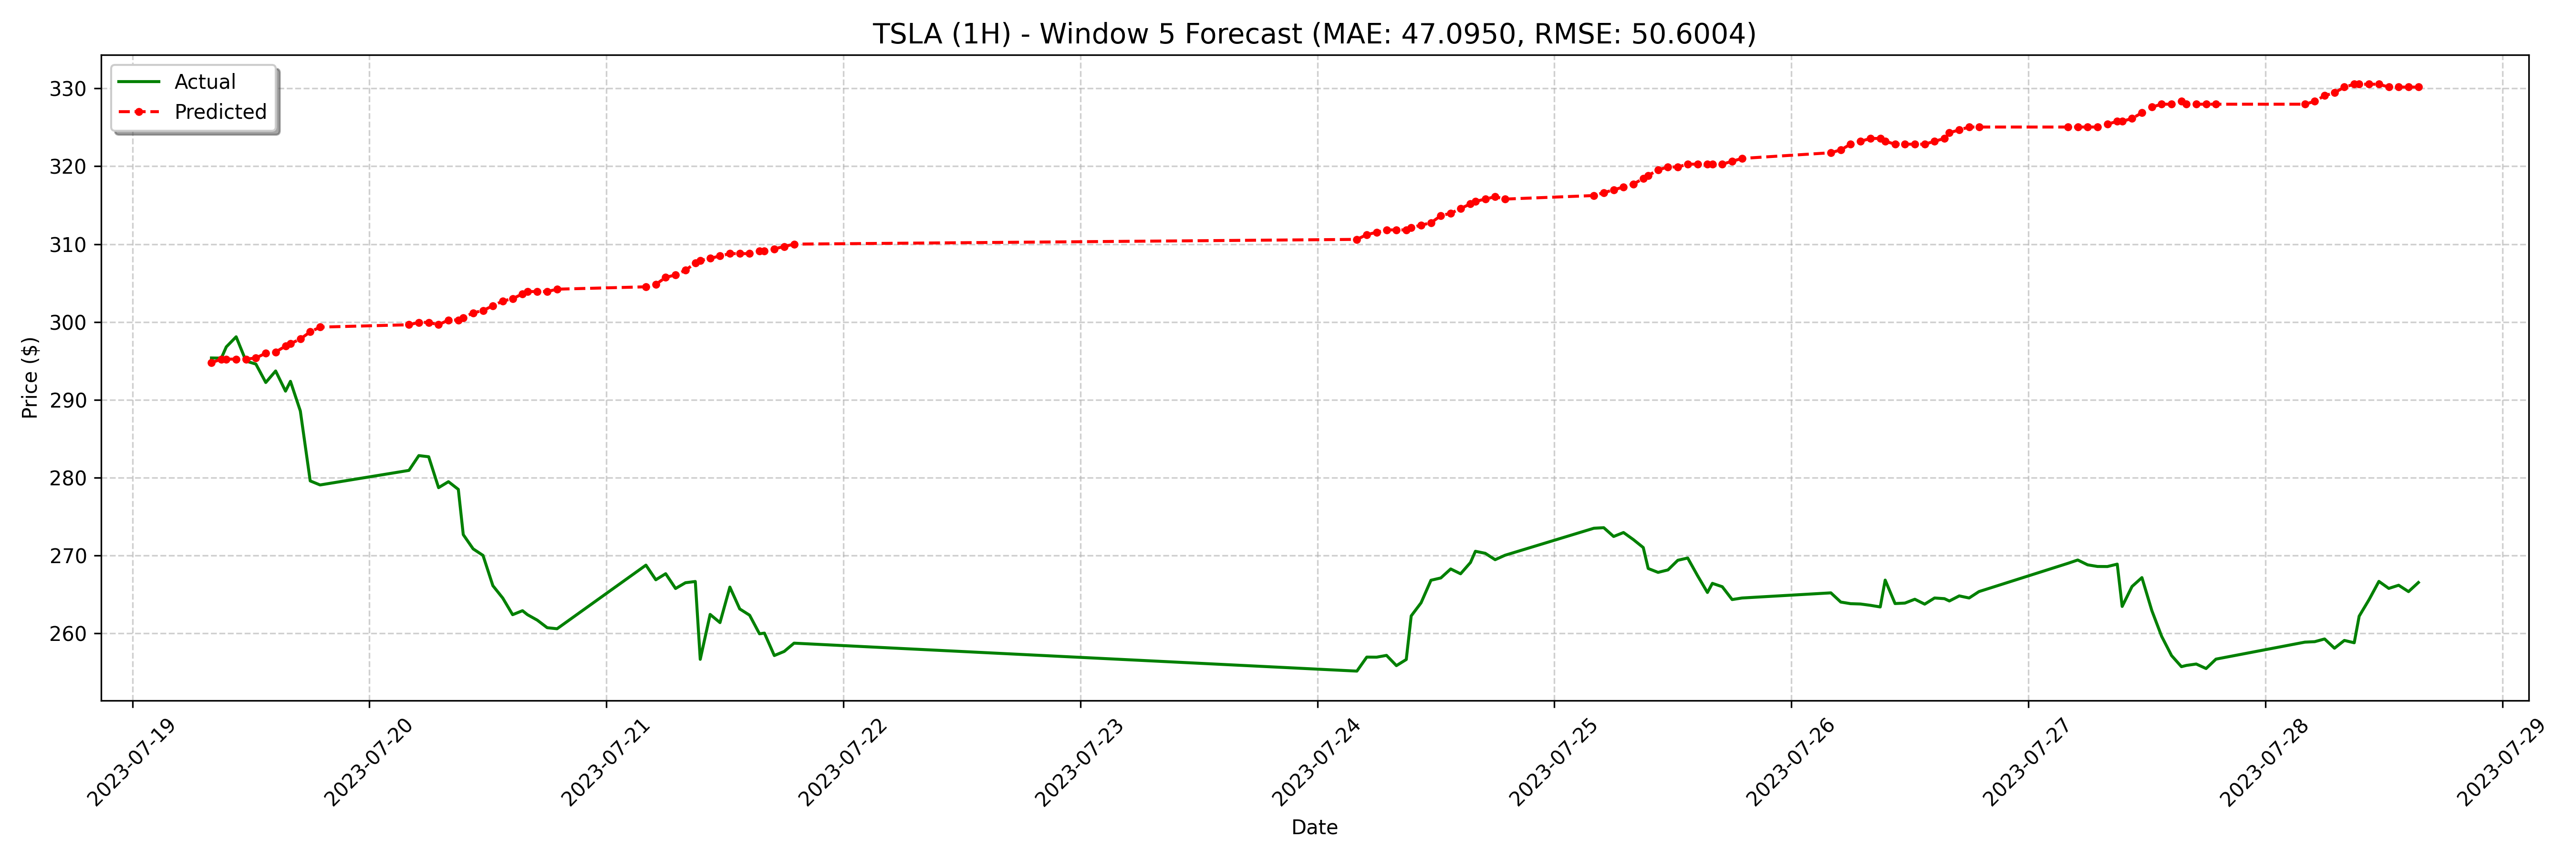

The file beside this chart, header and first rows:
date, actual, forecast
2023-07-19 08:00:00-04:00, 295.4, 294.8
2023-07-19 09:00:00-04:00, 295.4, 295.2
2023-07-19 09:30:00-04:00, 296.8, 295.2
2023-07-19 10:30:00-04:00, 298.1, 295.2
2023-07-19 11:30:00-04:00, 295, 295.2
2023-07-19 12:30:00-04:00, 294.6, 295.4
2023-07-19 13:30:00-04:00, 292.2, 296
2023-07-19 14:30:00-04:00, 293.7, 296.1
2023-07-19 15:30:00-04:00, 291.1, 296.9
2023-07-19 16:00:00-04:00, 292.4, 297.2
2023-07-19 17:00:00-04:00, 288.6, 297.8
2023-07-19 18:00:00-04:00, 279.6, 298.7
2023-07-19 19:00:00-04:00, 279.1, 299.3
2023-07-20 04:00:00-04:00, 280.9, 299.6
2023-07-20 05:00:00-04:00, 282.8, 300
2023-07-20 06:00:00-04:00, 282.7, 300
2023-07-20 07:00:00-04:00, 278.7, 299.6
2023-07-20 08:00:00-04:00, 279.5, 300.3
2023-07-20 09:00:00-04:00, 278.5, 300.3
2023-07-20 09:30:00-04:00, 272.7, 300.6
2023-07-20 10:30:00-04:00, 270.9, 301.2
2023-07-20 11:30:00-04:00, 270, 301.5
2023-07-20 12:30:00-04:00, 266.1, 302.1
2023-07-20 13:30:00-04:00, 264.5, 302.7
2023-07-20 14:30:00-04:00, 262.4, 303
2023-07-20 15:30:00-04:00, 262.9, 303.6
2023-07-20 16:00:00-04:00, 262.4, 303.9
2023-07-20 17:00:00-04:00, 261.7, 303.9
2023-07-20 18:00:00-04:00, 260.7, 303.9
2023-07-20 19:00:00-04:00, 260.6, 304.2
2023-07-21 04:00:00-04:00, 268.8, 304.5
2023-07-21 05:00:00-04:00, 266.9, 304.8
2023-07-21 06:00:00-04:00, 267.7, 305.7
2023-07-21 07:00:00-04:00, 265.8, 306
2023-07-21 08:00:00-04:00, 266.5, 306.7
2023-07-21 09:00:00-04:00, 266.7, 307.6
2023-07-21 09:30:00-04:00, 256.7, 307.9
2023-07-21 10:30:00-04:00, 262.4, 308.2
2023-07-21 11:30:00-04:00, 261.4, 308.5
2023-07-21 12:30:00-04:00, 266, 308.8
2023-07-21 13:30:00-04:00, 263.1, 308.8
2023-07-21 14:30:00-04:00, 262.3, 308.8
2023-07-21 15:30:00-04:00, 259.9, 309.1
2023-07-21 16:00:00-04:00, 260, 309.1
2023-07-21 17:00:00-04:00, 257.2, 309.4
2023-07-21 18:00:00-04:00, 257.7, 309.7
2023-07-21 19:00:00-04:00, 258.8, 310
2023-07-24 04:00:00-04:00, 255.2, 310.6
2023-07-24 05:00:00-04:00, 257, 311.2
2023-07-24 06:00:00-04:00, 256.9, 311.5
2023-07-24 07:00:00-04:00, 257.2, 311.8
2023-07-24 08:00:00-04:00, 255.9, 311.8
2023-07-24 09:00:00-04:00, 256.6, 311.8
2023-07-24 09:30:00-04:00, 262.2, 312.1
2023-07-24 10:30:00-04:00, 263.9, 312.4
2023-07-24 11:30:00-04:00, 266.8, 312.7
2023-07-24 12:30:00-04:00, 267.1, 313.7
2023-07-24 13:30:00-04:00, 268.3, 314
2023-07-24 14:30:00-04:00, 267.7, 314.6
2023-07-24 15:30:00-04:00, 269.1, 315.2
... 68 more rows
